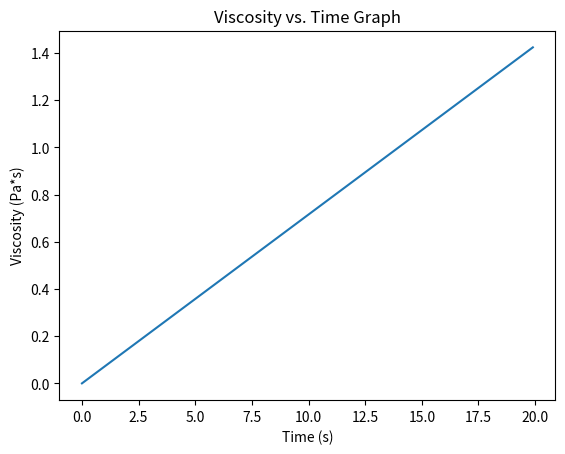

Source code (Python):
import numpy as np
import matplotlib.pyplot as plt

# Viscosity Calculations (Pa*s)
R = 0.0035
P_avg = 1 / (0 - 0.065) * 0.5 * 1790 * 9.81 * -(0.065)**2
V_cup = 9.4e-5
t = 10.4
Q = V_cup / t
L = 0.005

eta = np.pi * R**4 * P_avg / (8 * Q * L)
print("Viscosity: ", eta, " Pa*s")

x = np.arange(0, 20, 0.1)
y = np.pi * R**4 * P_avg * x/ (8 * V_cup * L)
plt.plot(x, y)
plt.title('Viscosity vs. Time Graph')
plt.xlabel('Time (s)')
plt.ylabel('Viscosity (Pa*s)')
plt.show()

# Density Calculations (g/cm^3)
A = np.array([[197.5, 198, 198, 18.76, 19.30, 19.15, 9.51, 9.55,9.49],
              [199, 198, 198, 18.71, 19.99, 18.90, 9.46, 9.59, 9.31],
              [198, 197.5, 197.5, 19.13, 19.12, 19.19, 9.48, 9.63, 9.39],
              [199, 198.9, 199, 19.68, 19.10, 18.81, 9.53, 9.40, 10.03],
              [198, 199, 198, 19.08, 18.79, 19.25, 9.55, 9.67, 9.79],
              [197.5, 197, 197, 19.05, 18.94, 19.26, 9.62, 9.38, 9.53]])

m = np.array([60.05, 60.18, 60.34, 60.13, 59.86, 59.97])

A_avg = np.zeros((6, 3))
for i in range(0,6):
    for j in range(0,3):
        A_avg[i,j] = np.mean(A[i,(3*j):(3*j+3)])
        
V_bar = np.multiply(0.001, np.prod(A_avg, axis=1))

d = np.divide(m,V_bar)
d_B = np.mean(d)
d_std = np.std(d)
print("Average Bulk Density: ", d_B, " g/cm^3")
print("Density Standard Deviation: ",d_std, " g/cm^3")

# Porosity Calculations
d_T = 2.5

v = 1 - d_B / d_T
print("Void Fraction: ",v)

